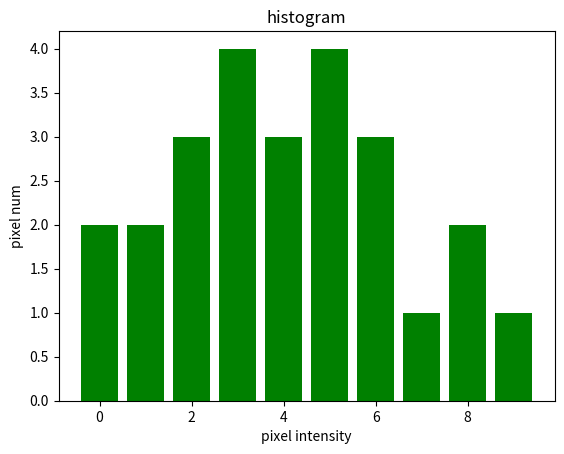

Reproduce this figure in Python.
import numpy as np
import matplotlib.pyplot as plt

def my_calcHist_gray_mini_img(mini_img):
    h, w = mini_img.shape[:2]
    hist = [0 for _ in range(10)]
    for row in range(h):
        for col in range(w):
            intensity = mini_img[row, col]
            hist[intensity] += 1
    return hist

def main():
    src = np.array([[3, 1, 3, 5, 4], [9, 8, 3, 5, 6],
                    [2, 2, 3, 8, 7], [5, 4, 6, 5, 4],
                    [1, 0, 0, 2, 6]], dtype=np.uint8)
    hist = my_calcHist_gray_mini_img(src)
    binX = np.arange(len(hist))
    plt.bar(binX, hist, width=0.8, color='g')
    plt.title('histogram')
    plt.xlabel('pixel intensity')
    plt.ylabel('pixel num')
    plt.show()

if __name__ == "__main__":
    main()